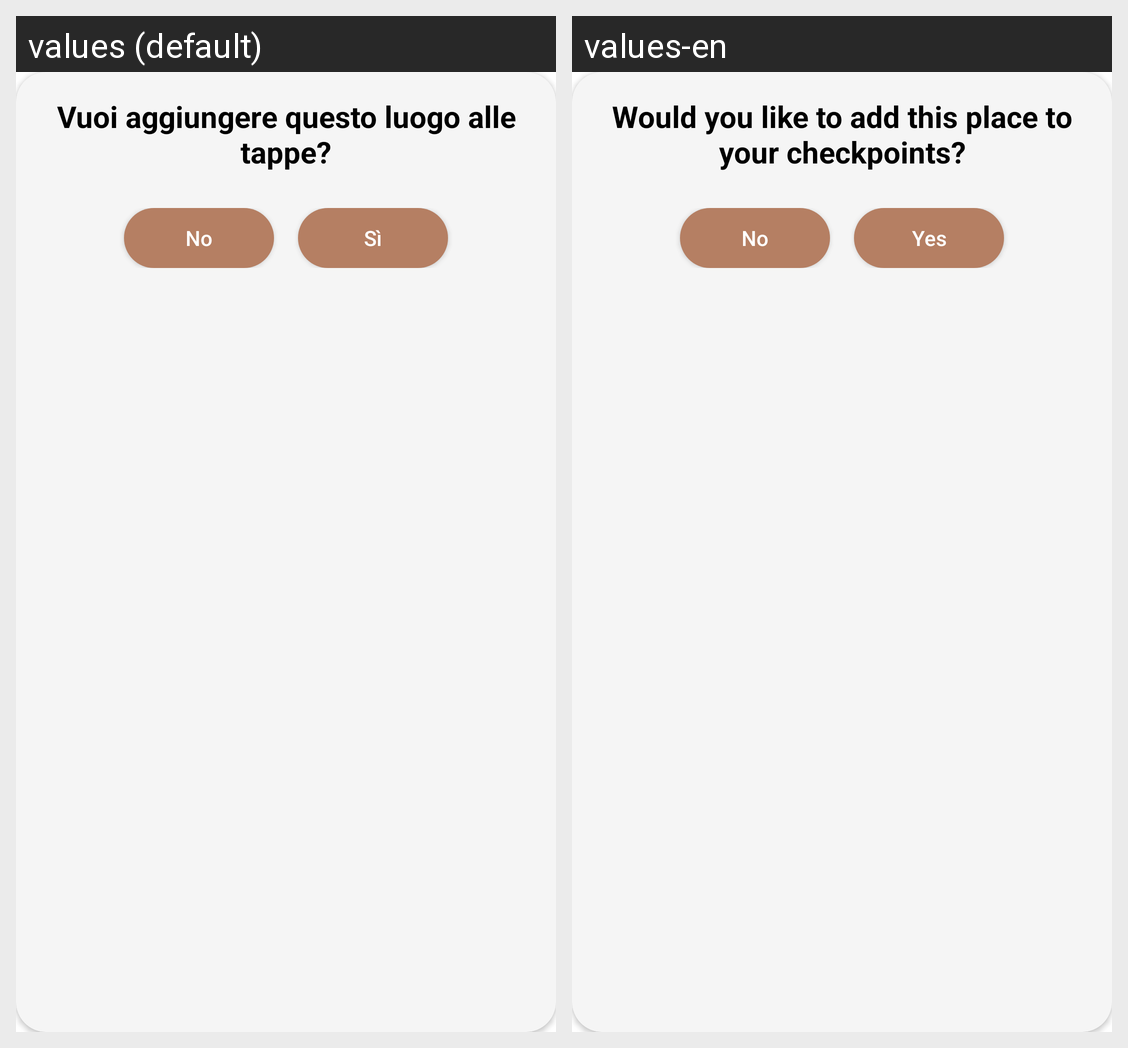

For this localized Android screen grid, give each drawn string resource with its value in every locale shown.
Android screen res/layout/overlay_dialog_add_checkpoint_diary.xml rendered under 2 locales, left to right: values (default), values-en. Device: Nexus 5 (rendered at 1080×1920; each locale shown at half size, 540×960, under a caption strip naming it); theme Base.Theme.TripTales.
Strings drawn on this screen, with the default value and each locale's value (text and hints the layout hard-codes, and strings that could not be matched under every locale, appear in the picture but are not listed):

vuoi_aggiungere_questo_luogo_alle_tappe
  values: Vuoi aggiungere questo luogo alle tappe?
  values-en: Would you like to add this place to your checkpoints?

no
  values: No
  values-en: No

s
  values: Sì
  values-en: Yes
